Run: headless pygame with SDL's dummy video driver; simulated clock (each Clock.tick advances the game by its frame time, no real sleeping); random seed 0; keys injected as events and as key.get_pressed() state; mouse plan: one left click at the window centre at the start of phase 2, then a move to the lower-right quarter at the start of phase 3; restart key R tapped at the start of phases 3 and 4.
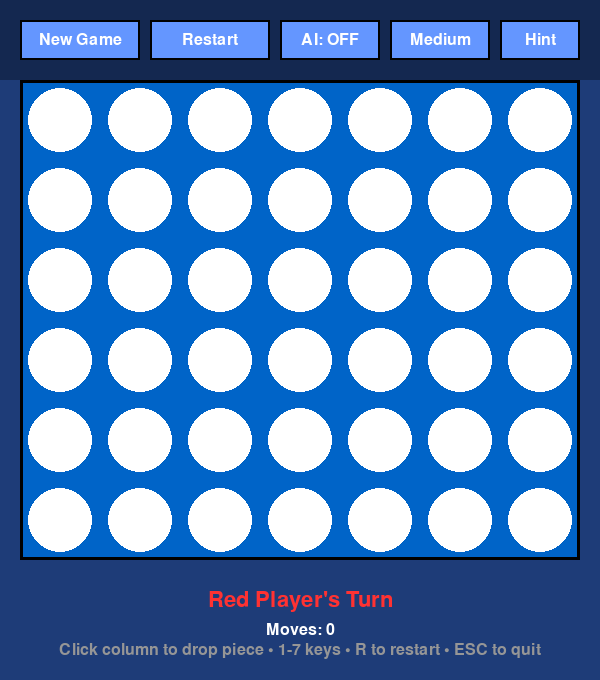
Frame 1 of 4 · flips 1–60 · no input
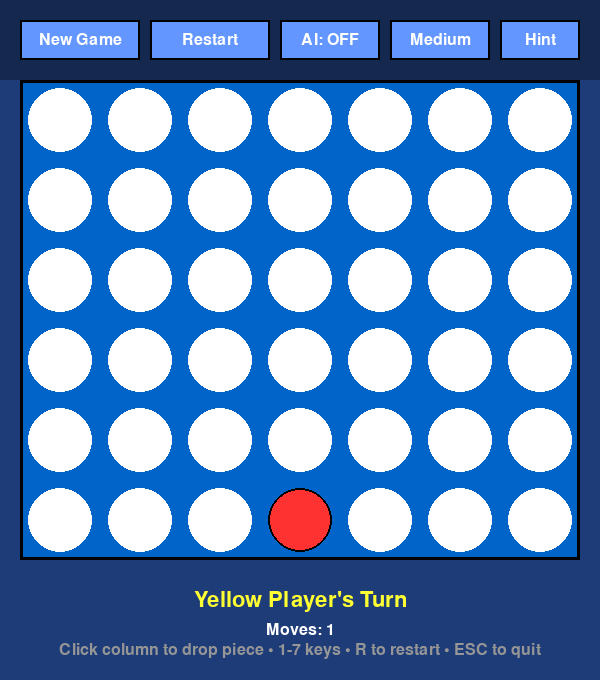
Frame 2 of 4 · flips 61–180 · clicked the window centre · tapped SPACE, RETURN · held RIGHT (→), D
Frame 3 of 4 · flips 181–300 · moved the mouse to the lower-right quarter · tapped R · held DOWN (↓), S · screen same as frame 1, image omitted
Frame 4 of 4 · flips 301–420 · tapped R · held LEFT (←), A, UP (↑), W · screen unchanged from frame 3, image omitted

The pygame program that drew these frames:

import pygame
import random
import sys
import math

# Initialize Pygame
pygame.init()

class ConnectFourGame:
    def __init__(self):
        # Game constants
        self.ROWS = 6
        self.COLS = 7
        self.CELL_SIZE = 80
        self.BOARD_WIDTH = self.COLS * self.CELL_SIZE
        self.BOARD_HEIGHT = self.ROWS * self.CELL_SIZE
        self.WINDOW_WIDTH = self.BOARD_WIDTH + 40  # Padding
        self.WINDOW_HEIGHT = self.BOARD_HEIGHT + 200  # Extra space for UI
        
        # Colors
        self.colors = {
            'background': (30, 60, 120),
            'board': (0, 100, 200),
            'empty': (255, 255, 255),
            'player1': (255, 50, 50),    # Red
            'player2': (255, 255, 50),   # Yellow
            'highlight': (0, 255, 0),    # Green for winning line
            'ui_bg': (20, 40, 80),
            'text': (255, 255, 255),
            'button': (100, 150, 255),
            'button_hover': (150, 200, 255)
        }
        
        # Initialize display
        self.screen = pygame.display.set_mode((self.WINDOW_WIDTH, self.WINDOW_HEIGHT))
        pygame.display.set_caption("🔴🟡 Connect Four - Pygame Edition")
        self.clock = pygame.time.Clock()
        
        # Initialize fonts
        self.font_large = pygame.font.Font(None, 48)
        self.font_medium = pygame.font.Font(None, 32)
        self.font_small = pygame.font.Font(None, 24)
        
        # Animation state (initialize before reset_game)
        self.dropping_piece = None
        self.drop_animation = {'active': False, 'col': 0, 'target_row': 0, 'current_y': 0, 'player': 1}
        
        # Game state
        self.reset_game()
        self.running = True
        self.ai_enabled = False
        self.ai_difficulty = "Medium"
        
        # UI elements
        self.buttons = self.create_buttons()
        self.mouse_pos = (0, 0)
        
    def create_buttons(self):
        """Create UI buttons"""
        buttons = {}
        
        # New Game button
        buttons['new_game'] = {
            'rect': pygame.Rect(20, 20, 120, 40),
            'text': 'New Game',
            'action': 'new_game'
        }
        
        # Restart button (different from new game - restarts current settings)
        buttons['restart'] = {
            'rect': pygame.Rect(150, 20, 120, 40),
            'text': 'Restart',
            'action': 'restart'
        }
        
        # AI toggle
        buttons['ai_toggle'] = {
            'rect': pygame.Rect(280, 20, 100, 40),
            'text': 'AI: OFF',
            'action': 'toggle_ai'
        }
        
        # Difficulty buttons
        buttons['difficulty'] = {
            'rect': pygame.Rect(390, 20, 100, 40),
            'text': 'Medium',
            'action': 'cycle_difficulty'
        }
        
        # Hint button
        buttons['hint'] = {
            'rect': pygame.Rect(500, 20, 80, 40),
            'text': 'Hint',
            'action': 'show_hint'
        }
        
        return buttons
        
    def reset_game(self):
        """Reset game to initial state"""
        self.board = [[0 for _ in range(self.COLS)] for _ in range(self.ROWS)]
        self.current_player = 1  # 1 = Red, 2 = Yellow
        self.game_over = False
        self.winner = None
        self.winning_positions = []
        self.moves_count = 0
        self.drop_animation['active'] = False
        
    def handle_events(self):
        """Handle pygame events"""
        for event in pygame.event.get():
            if event.type == pygame.QUIT:
                self.running = False
                
            elif event.type == pygame.MOUSEMOTION:
                self.mouse_pos = event.pos
                
            elif event.type == pygame.MOUSEBUTTONDOWN:
                if event.button == 1:  # Left click
                    self.handle_click(event.pos)
                    
            elif event.type == pygame.KEYDOWN:
                if event.key == pygame.K_ESCAPE:
                    self.running = False
                elif event.key == pygame.K_r:
                    self.restart_game()
                elif event.key == pygame.K_n:
                    self.new_game()
                elif event.key == pygame.K_h:
                    self.show_hint()
                elif event.key >= pygame.K_1 and event.key <= pygame.K_7:
                    col = event.key - pygame.K_1
                    self.make_move(col)
                    
    def handle_click(self, pos):
        """Handle mouse clicks"""
        # Check button clicks
        for button_name, button in self.buttons.items():
            if button['rect'].collidepoint(pos):
                self.handle_button_click(button['action'])
                return
                
        # Check board clicks
        if not self.game_over and not self.drop_animation['active']:
            board_start_y = 80
            if pos[1] >= board_start_y:
                col = (pos[0] - 20) // self.CELL_SIZE
                if 0 <= col < self.COLS:
                    self.make_move(col)
                    
    def handle_button_click(self, action):
        """Handle button clicks"""
        if action == 'new_game':
            self.new_game()
        elif action == 'restart':
            self.restart_game()
        elif action == 'toggle_ai':
            self.toggle_ai()
        elif action == 'cycle_difficulty':
            self.cycle_difficulty()
        elif action == 'show_hint':
            self.show_hint()
            
    def new_game(self):
        """Start a completely new game"""
        self.reset_game()
        
    def restart_game(self):
        """Restart with same settings"""
        self.reset_game()
        
    def toggle_ai(self):
        """Toggle AI mode"""
        self.ai_enabled = not self.ai_enabled
        self.buttons['ai_toggle']['text'] = f"AI: {'ON' if self.ai_enabled else 'OFF'}"
        
    def cycle_difficulty(self):
        """Cycle through AI difficulties"""
        difficulties = ["Easy", "Medium", "Hard"]
        current_index = difficulties.index(self.ai_difficulty)
        self.ai_difficulty = difficulties[(current_index + 1) % len(difficulties)]
        self.buttons['difficulty']['text'] = self.ai_difficulty
        
    def is_valid_move(self, col):
        """Check if a move is valid"""
        return 0 <= col < self.COLS and self.board[0][col] == 0
        
    def make_move(self, col):
        """Make a move in the specified column"""
        if not self.is_valid_move(col) or self.game_over or self.drop_animation['active']:
            return False
            
        # Find the target row
        target_row = -1
        for row in range(self.ROWS - 1, -1, -1):
            if self.board[row][col] == 0:
                target_row = row
                break
                
        if target_row == -1:
            return False
            
        # Start drop animation
        self.drop_animation = {
            'active': True,
            'col': col,
            'target_row': target_row,
            'current_y': -self.CELL_SIZE,
            'player': self.current_player
        }
        
        return True
        
    def update_drop_animation(self):
        """Update piece drop animation"""
        if not self.drop_animation['active']:
            return
            
        # Calculate target position
        target_y = 80 + self.drop_animation['target_row'] * self.CELL_SIZE
        
        # Update position with gravity effect
        self.drop_animation['current_y'] += 15  # Drop speed
        
        # Check if reached target
        if self.drop_animation['current_y'] >= target_y:
            # Place piece on board
            row = self.drop_animation['target_row']
            col = self.drop_animation['col']
            player = self.drop_animation['player']
            
            self.board[row][col] = player
            self.drop_animation['active'] = False
            self.moves_count += 1
            
            # Check for win
            if self.check_winner(row, col, player):
                self.game_over = True
                self.winner = player
            elif self.is_board_full():
                self.game_over = True
                self.winner = 0  # Tie
            else:
                # Switch players
                self.current_player = 2 if self.current_player == 1 else 1
                
                # AI move
                if self.ai_enabled and self.current_player == 2 and not self.game_over:
                    self.schedule_ai_move()
                    
    def schedule_ai_move(self):
        """Schedule an AI move after a short delay"""
        # This would be called in the main loop with a timer
        # For now, we'll make the move immediately
        pygame.time.wait(500)  # Small delay for better UX
        ai_col = self.get_ai_move()
        if ai_col is not None:
            self.make_move(ai_col)
            
    def get_ai_move(self):
        """Get AI move based on difficulty"""
        if self.ai_difficulty == "Easy":
            return self.ai_easy()
        elif self.ai_difficulty == "Medium":
            return self.ai_medium()
        else:  # Hard
            return self.ai_hard()
            
    def ai_easy(self):
        """Easy AI - random valid moves"""
        valid_cols = [col for col in range(self.COLS) if self.is_valid_move(col)]
        return random.choice(valid_cols) if valid_cols else None
        
    def ai_medium(self):
        """Medium AI - basic strategy"""
        # Check if AI can win
        for col in range(self.COLS):
            if self.is_valid_move(col):
                # Simulate move
                row = self.get_next_row(col)
                if self.would_win(row, col, 2):
                    return col
                    
        # Check if need to block player
        for col in range(self.COLS):
            if self.is_valid_move(col):
                row = self.get_next_row(col)
                if self.would_win(row, col, 1):
                    return col
                    
        # Prefer center columns
        center_cols = [3, 2, 4, 1, 5, 0, 6]
        for col in center_cols:
            if self.is_valid_move(col):
                return col
        return None
        
    def ai_hard(self):
        """Hard AI - minimax algorithm"""
        _, best_col = self.minimax(4, True, float('-inf'), float('inf'))
        return best_col
        
    def minimax(self, depth, maximizing, alpha, beta):
        """Minimax algorithm with alpha-beta pruning"""
        if depth == 0 or self.is_terminal():
            return self.evaluate_position(), None
            
        valid_cols = [col for col in range(self.COLS) if self.is_valid_move(col)]
        best_col = random.choice(valid_cols) if valid_cols else None
        
        if maximizing:
            max_eval = float('-inf')
            for col in valid_cols:
                row = self.get_next_row(col)
                self.board[row][col] = 2  # AI player
                
                eval_score, _ = self.minimax(depth - 1, False, alpha, beta)
                self.board[row][col] = 0  # Undo move
                
                if eval_score > max_eval:
                    max_eval = eval_score
                    best_col = col
                    
                alpha = max(alpha, eval_score)
                if beta <= alpha:
                    break
                    
            return max_eval, best_col
        else:
            min_eval = float('inf')
            for col in valid_cols:
                row = self.get_next_row(col)
                self.board[row][col] = 1  # Human player
                
                eval_score, _ = self.minimax(depth - 1, True, alpha, beta)
                self.board[row][col] = 0  # Undo move
                
                if eval_score < min_eval:
                    min_eval = eval_score
                    best_col = col
                    
                beta = min(beta, eval_score)
                if beta <= alpha:
                    break
                    
            return min_eval, best_col
            
    def get_next_row(self, col):
        """Get next available row in column"""
        for row in range(self.ROWS - 1, -1, -1):
            if self.board[row][col] == 0:
                return row
        return None
        
    def would_win(self, row, col, player):
        """Check if placing piece would result in win"""
        # Temporarily place piece
        self.board[row][col] = player
        result = self.check_winner(row, col, player)
        self.board[row][col] = 0  # Remove piece
        return result
        
    def is_terminal(self):
        """Check if game is in terminal state"""
        return self.game_over or self.is_board_full()
        
    def is_board_full(self):
        """Check if board is full"""
        return all(self.board[0][col] != 0 for col in range(self.COLS))
        
    def evaluate_position(self):
        """Evaluate board position for minimax"""
        score = 0
        
        # Center column preference
        center_col = self.COLS // 2
        for row in range(self.ROWS):
            if self.board[row][center_col] == 2:
                score += 3
            elif self.board[row][center_col] == 1:
                score -= 3
                
        # Evaluate all possible 4-in-a-row windows
        score += self.evaluate_windows()
        
        return score
        
    def evaluate_windows(self):
        """Evaluate all 4-piece windows"""
        score = 0
        
        # Horizontal
        for row in range(self.ROWS):
            for col in range(self.COLS - 3):
                window = [self.board[row][col + i] for i in range(4)]
                score += self.score_window(window)
                
        # Vertical
        for row in range(self.ROWS - 3):
            for col in range(self.COLS):
                window = [self.board[row + i][col] for i in range(4)]
                score += self.score_window(window)
                
        # Diagonal (positive slope)
        for row in range(self.ROWS - 3):
            for col in range(self.COLS - 3):
                window = [self.board[row + i][col + i] for i in range(4)]
                score += self.score_window(window)
                
        # Diagonal (negative slope)
        for row in range(3, self.ROWS):
            for col in range(self.COLS - 3):
                window = [self.board[row - i][col + i] for i in range(4)]
                score += self.score_window(window)
                
        return score
        
    def score_window(self, window):
        """Score a 4-piece window"""
        score = 0
        ai_count = window.count(2)
        human_count = window.count(1)
        empty_count = window.count(0)
        
        if ai_count == 4:
            score += 100
        elif ai_count == 3 and empty_count == 1:
            score += 10
        elif ai_count == 2 and empty_count == 2:
            score += 2
            
        if human_count == 3 and empty_count == 1:
            score -= 80
        elif human_count == 2 and empty_count == 2:
            score -= 2
            
        return score
        
    def check_winner(self, row, col, player):
        """Check if the current move results in a win"""
        directions = [
            (0, 1),   # Horizontal
            (1, 0),   # Vertical
            (1, 1),   # Diagonal \
            (1, -1)   # Diagonal /
        ]
        
        for dr, dc in directions:
            count = 1  # Count the piece just placed
            positions = [(row, col)]
            
            # Check positive direction
            r, c = row + dr, col + dc
            while (0 <= r < self.ROWS and 0 <= c < self.COLS and 
                   self.board[r][c] == player):
                count += 1
                positions.append((r, c))
                r, c = r + dr, c + dc
                
            # Check negative direction
            r, c = row - dr, col - dc
            while (0 <= r < self.ROWS and 0 <= c < self.COLS and 
                   self.board[r][c] == player):
                count += 1
                positions.append((r, c))
                r, c = r - dr, c - dc
                
            if count >= 4:
                self.winning_positions = positions
                return True
                
        return False
        
    def show_hint(self):
        """Show hint for best move"""
        if self.game_over or self.drop_animation['active']:
            return
            
        # Use medium AI logic for hints
        best_col = self.ai_medium()
        if best_col is not None:
            # Visual hint could be added here
            print(f"Hint: Try column {best_col + 1}")
            
    def draw_board(self):
        """Draw the game board"""
        board_rect = pygame.Rect(20, 80, self.BOARD_WIDTH, self.BOARD_HEIGHT)
        pygame.draw.rect(self.screen, self.colors['board'], board_rect)
        pygame.draw.rect(self.screen, (0, 0, 0), board_rect, 3)
        
        for row in range(self.ROWS):
            for col in range(self.COLS):
                x = 20 + col * self.CELL_SIZE + self.CELL_SIZE // 2
                y = 80 + row * self.CELL_SIZE + self.CELL_SIZE // 2
                
                # Draw cell background
                cell_rect = pygame.Rect(20 + col * self.CELL_SIZE + 5, 
                                      80 + row * self.CELL_SIZE + 5,
                                      self.CELL_SIZE - 10, self.CELL_SIZE - 10)
                
                piece = self.board[row][col]
                
                if piece == 0:
                    color = self.colors['empty']
                elif piece == 1:
                    color = self.colors['player1']
                else:
                    color = self.colors['player2']
                    
                # Check if this position is part of winning line
                if (row, col) in self.winning_positions:
                    pygame.draw.rect(self.screen, self.colors['highlight'], cell_rect)
                    pygame.draw.circle(self.screen, color, (x, y), self.CELL_SIZE // 2 - 8)
                    pygame.draw.circle(self.screen, self.colors['highlight'], (x, y), self.CELL_SIZE // 2 - 8, 3)
                else:
                    pygame.draw.circle(self.screen, color, (x, y), self.CELL_SIZE // 2 - 8)
                    if piece != 0:
                        pygame.draw.circle(self.screen, (0, 0, 0), (x, y), self.CELL_SIZE // 2 - 8, 2)
                        
    def draw_dropping_piece(self):
        """Draw the animated dropping piece"""
        if self.drop_animation['active']:
            col = self.drop_animation['col']
            y = self.drop_animation['current_y']
            player = self.drop_animation['player']
            
            x = 20 + col * self.CELL_SIZE + self.CELL_SIZE // 2
            
            color = self.colors['player1'] if player == 1 else self.colors['player2']
            pygame.draw.circle(self.screen, color, (x, int(y + self.CELL_SIZE // 2)), 
                             self.CELL_SIZE // 2 - 8)
            pygame.draw.circle(self.screen, (0, 0, 0), (x, int(y + self.CELL_SIZE // 2)), 
                             self.CELL_SIZE // 2 - 8, 2)
                             
    def draw_ui(self):
        """Draw user interface"""
        # Background
        ui_rect = pygame.Rect(0, 0, self.WINDOW_WIDTH, 80)
        pygame.draw.rect(self.screen, self.colors['ui_bg'], ui_rect)
        
        # Draw buttons
        for button_name, button in self.buttons.items():
            # Check if mouse is hovering
            is_hover = button['rect'].collidepoint(self.mouse_pos)
            button_color = self.colors['button_hover'] if is_hover else self.colors['button']
            
            pygame.draw.rect(self.screen, button_color, button['rect'])
            pygame.draw.rect(self.screen, (0, 0, 0), button['rect'], 2)
            
            # Draw button text
            text_surface = self.font_small.render(button['text'], True, self.colors['text'])
            text_rect = text_surface.get_rect(center=button['rect'].center)
            self.screen.blit(text_surface, text_rect)
            
        # Game status
        status_y = self.WINDOW_HEIGHT - 80
        
        if self.game_over:
            if self.winner == 0:
                status_text = "It's a Tie!"
                color = (200, 200, 200)
            elif self.winner == 1:
                status_text = "Red Player Wins!"
                color = self.colors['player1']
            else:
                status_text = f"{'AI' if self.ai_enabled else 'Yellow Player'} Wins!"
                color = self.colors['player2']
        else:
            if self.current_player == 1:
                status_text = "Red Player's Turn"
                color = self.colors['player1']
            else:
                player_name = "AI" if self.ai_enabled else "Yellow Player"
                status_text = f"{player_name}'s Turn"
                color = self.colors['player2']
                
        status_surface = self.font_medium.render(status_text, True, color)
        status_rect = status_surface.get_rect(center=(self.WINDOW_WIDTH // 2, status_y))
        self.screen.blit(status_surface, status_rect)
        
        # Move counter
        moves_text = f"Moves: {self.moves_count}"
        moves_surface = self.font_small.render(moves_text, True, self.colors['text'])
        moves_rect = moves_surface.get_rect(center=(self.WINDOW_WIDTH // 2, status_y + 30))
        self.screen.blit(moves_surface, moves_rect)
        
        # Controls help
        controls_text = "Click column to drop piece • 1-7 keys • R to restart • ESC to quit"
        controls_surface = self.font_small.render(controls_text, True, (150, 150, 150))
        controls_rect = controls_surface.get_rect(center=(self.WINDOW_WIDTH // 2, status_y + 50))
        self.screen.blit(controls_surface, controls_rect)
        
    def run(self):
        """Main game loop"""
        while self.running:
            self.handle_events()
            self.update_drop_animation()
            
            # Draw everything
            self.screen.fill(self.colors['background'])
            self.draw_board()
            self.draw_dropping_piece()
            self.draw_ui()
            
            pygame.display.flip()
            self.clock.tick(60)  # 60 FPS
            
        pygame.quit()
        sys.exit()

if __name__ == '__main__':
    game = ConnectFourGame()
    game.run()
